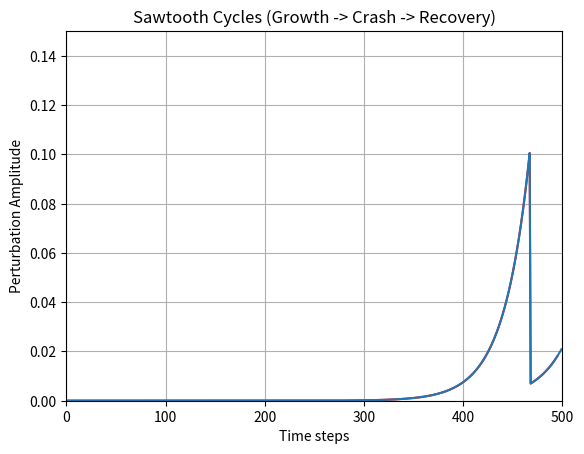
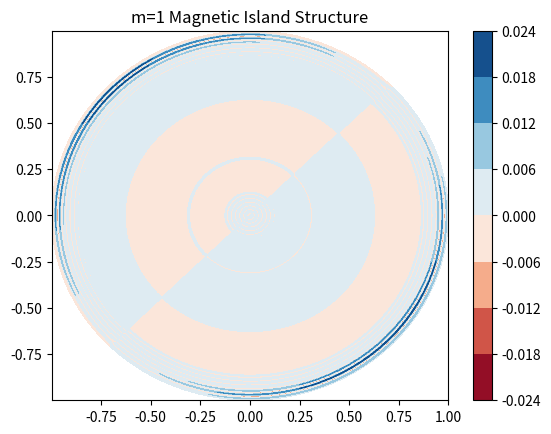

The matplotlib source for these figures, in order:
# SPDX-License-Identifier: AGPL-3.0-or-later | Commercial license available
# © Concepts 1996–2026 Miroslav Šotek. All rights reserved.
# © Code 2020–2026 Miroslav Šotek. All rights reserved.
# ORCID: 0009-0009-3560-0851
# Contact: www.anulum.li | protoscience@anulum.li
# SCPN Fusion Core — MHD Sawtooth
from __future__ import annotations

import logging

import matplotlib.pyplot as plt
import numpy as np

logger = logging.getLogger(__name__)

# Kadomtsev (1975) sawtooth crash model parameters
_CRASH_THRESHOLD = 0.1  # psi_11 amplitude triggering reconnection
_CRASH_REDUCTION = 0.01  # post-crash amplitude multiplier (99% reduction, inside q<1 only)
_Q_RECOVERY_RATE = 0.05  # exponential relaxation rate toward equilibrium q-profile


class ReducedMHD:
    """
    Simulates the internal m=1, n=1 Kink Mode (Sawtooth Instability).
    Solves Reduced MHD equations in cylindrical geometry.
    Demonstrates Magnetic Reconnection (Kadomtsev Model).
    """

    def __init__(self, nr: int = 100) -> None:
        self.nr = nr
        self.r = np.linspace(0, 1, nr)
        self.dr = self.r[1] - self.r[0]

        self.psi_11 = np.zeros(nr, dtype=complex)  # m=1,n=1 flux perturbation
        self.phi_11 = np.zeros(nr, dtype=complex)  # stream function perturbation

        # q(0) < 1 required for internal kink instability
        self.q = 0.8 + 2.0 * self.r**2
        self.S = 1e4  # Lundquist number (real tokamak ~1e8)
        self.eta = 1.0 / self.S
        self.nu = 1e-4  # viscosity

        self.psi_11 = 1e-4 * self.r * (1 - self.r) * (1 + 1j)

    def laplacian(self, f: np.ndarray, m: int = 1) -> np.ndarray:
        """Radial Laplacian: 1/r d/dr (r df/dr) - m^2/r^2 f"""
        # Finite difference
        d2f = np.zeros_like(f)
        d2f[1:-1] = (f[2:] - 2 * f[1:-1] + f[:-2]) / self.dr**2

        # 1/r df/dr term
        df = np.zeros_like(f)
        df[1:-1] = (f[2:] - f[:-2]) / (2 * self.dr)

        term1 = d2f
        term2 = (1.0 / self.r[1:-1]) * df[1:-1]
        term3 = -(m**2 / self.r[1:-1] ** 2) * f[1:-1]

        res = np.zeros_like(f)
        res[1:-1] = term1[1:-1] + term2 + term3
        return res

    def step(self, dt: float = 0.01) -> tuple[float, bool]:
        """
        Time integration (Semi-Implicit)
        Equations:
        1. d(W_11)/dt = [J_eq, psi_11] + [J_11, psi_eq] + Dissipation
        2. d(psi_11)/dt = B_parallel * phi_11 + eta * J_11
        """
        # Linear growth drive: γ ~ (1/q - 1)
        growth_drive = 1.0 / self.q - 1.0

        # k_∥ ≈ (1/q - 1)(m/R)
        k_par = 1.0 / self.q - 1.0

        J_11 = -self.laplacian(self.psi_11)  # current perturbation
        dpsi_dt = (k_par * self.phi_11) + (self.eta * J_11)  # Ohm's law

        # Vorticity: dU/dt = k_∥ J + instability source
        U_11 = self.laplacian(self.phi_11)

        dU_dt = (k_par * J_11) + (growth_drive * self.psi_11)

        self.psi_11 += dpsi_dt * dt
        U_11 += dU_dt * dt
        self.phi_11 = self.solve_poisson(U_11)  # Del^2 phi = U (Thomas O(N))

        # Kadomtsev crash: reduce perturbation inside q=1 surface, flatten q-profile
        amplitude = np.max(np.abs(self.psi_11))
        crash = False
        if amplitude > _CRASH_THRESHOLD:
            logger.warning("SAWTOOTH CRASH")
            inside_q1 = self.q < 1.0
            self.psi_11[inside_q1] *= _CRASH_REDUCTION
            self.phi_11[inside_q1] *= _CRASH_REDUCTION
            self.q[self.r < 0.4] = 1.05
            crash = True

        # q-profile recovery toward equilibrium
        self.q = self.q - (self.q - (0.8 + 2.0 * self.r**2)) * _Q_RECOVERY_RATE

        return amplitude, crash

    def solve_poisson(self, U: np.ndarray) -> np.ndarray:
        """
        Solves Del^2 phi = U for phi using the Thomas Algorithm (O(N)).
        Optimized for tridiagonal Laplacian in cylindrical coordinates.
        """
        N = self.nr
        # A_i * phi_{i-1} + B_i * phi_i + C_i * phi_{i+1} = U_i
        # Using the same discretization as in the manual setup:
        # B_i = -2*coeff - 1.0/(r^2)
        # A_i = coeff - 1.0/(2*r*dr)
        # C_i = coeff + 1.0/(2*r*dr)

        dr = self.dr
        coeff = 1.0 / dr**2

        a = np.zeros(N, dtype=complex)
        b = np.ones(N, dtype=complex)  # Boundary B_0=1
        c = np.zeros(N, dtype=complex)
        d = U.copy()

        # Dirichlet at r=0 and r=1
        d[0] = 0.0
        d[-1] = 0.0

        for i in range(1, N - 1):
            r = max(self.r[i], 1e-10)
            a[i] = coeff - 1.0 / (2 * r * dr)
            b[i] = -2 * coeff - 1.0 / (r**2)
            c[i] = coeff + 1.0 / (2 * r * dr)

        # Thomas Algorithm
        c_prime = np.zeros(N, dtype=complex)
        d_prime = np.zeros(N, dtype=complex)

        c_prime[0] = c[0] / b[0]
        d_prime[0] = d[0] / b[0]

        for i in range(1, N):
            m = b[i] - a[i] * c_prime[i - 1]
            if i < N - 1:
                c_prime[i] = c[i] / m
            d_prime[i] = (d[i] - a[i] * d_prime[i - 1]) / m

        # Back substitution
        res = np.zeros(N, dtype=complex)
        res[N - 1] = d_prime[N - 1]
        for i in range(N - 2, -1, -1):
            res[i] = d_prime[i] - c_prime[i] * res[i + 1]

        return res


def run_sawtooth_sim() -> None:
    logger.info("--- SCPN 3D MHD: SAWTOOTH INSTABILITY ---")

    sim = ReducedMHD()

    history_amp: list[float] = []
    frames: list[list[float]] = []

    fig, ax = plt.subplots()
    ax.set_title("Mode Amplitude (m=1, n=1)")
    (line,) = ax.plot([], [], "r-")
    ax.set_xlim(0, 500)
    ax.set_ylim(0, 0.15)

    # Run
    for t in range(500):
        amp, crash = sim.step()
        history_amp.append(amp)

        if crash:
            logger.warning("Time %d: RECONNECTION EVENT", t)

        if t % 5 == 0:
            line.set_data(range(len(history_amp)), history_amp)
            # Capture frame logic omitted for speed in CLI, we save plot at end

    plt.plot(history_amp)
    plt.xlabel("Time steps")
    plt.ylabel("Perturbation Amplitude")
    plt.title("Sawtooth Cycles (Growth -> Crash -> Recovery)")
    plt.grid(True)
    plt.savefig("MHD_Sawtooth.png")
    logger.info("Saved: MHD_Sawtooth.png")

    # 2D Reconstruction of the Island
    # Psi_total = Psi_eq(r) + Re[ Psi_11(r) * exp(i(theta - phi)) ]
    theta = np.linspace(0, 2 * np.pi, 100)
    R_grid, Theta_grid = np.meshgrid(sim.r, theta)

    # Perturbation map
    Psi_pert = np.real(sim.psi_11.reshape(1, -1) * np.exp(1j * Theta_grid))

    plt.figure()
    plt.contourf(R_grid * np.cos(Theta_grid), R_grid * np.sin(Theta_grid), Psi_pert, cmap="RdBu")
    plt.title("m=1 Magnetic Island Structure")
    plt.colorbar()
    plt.savefig("Magnetic_Island_2D.png")
    logger.info("Saved: Magnetic_Island_2D.png")


if __name__ == "__main__":
    run_sawtooth_sim()
